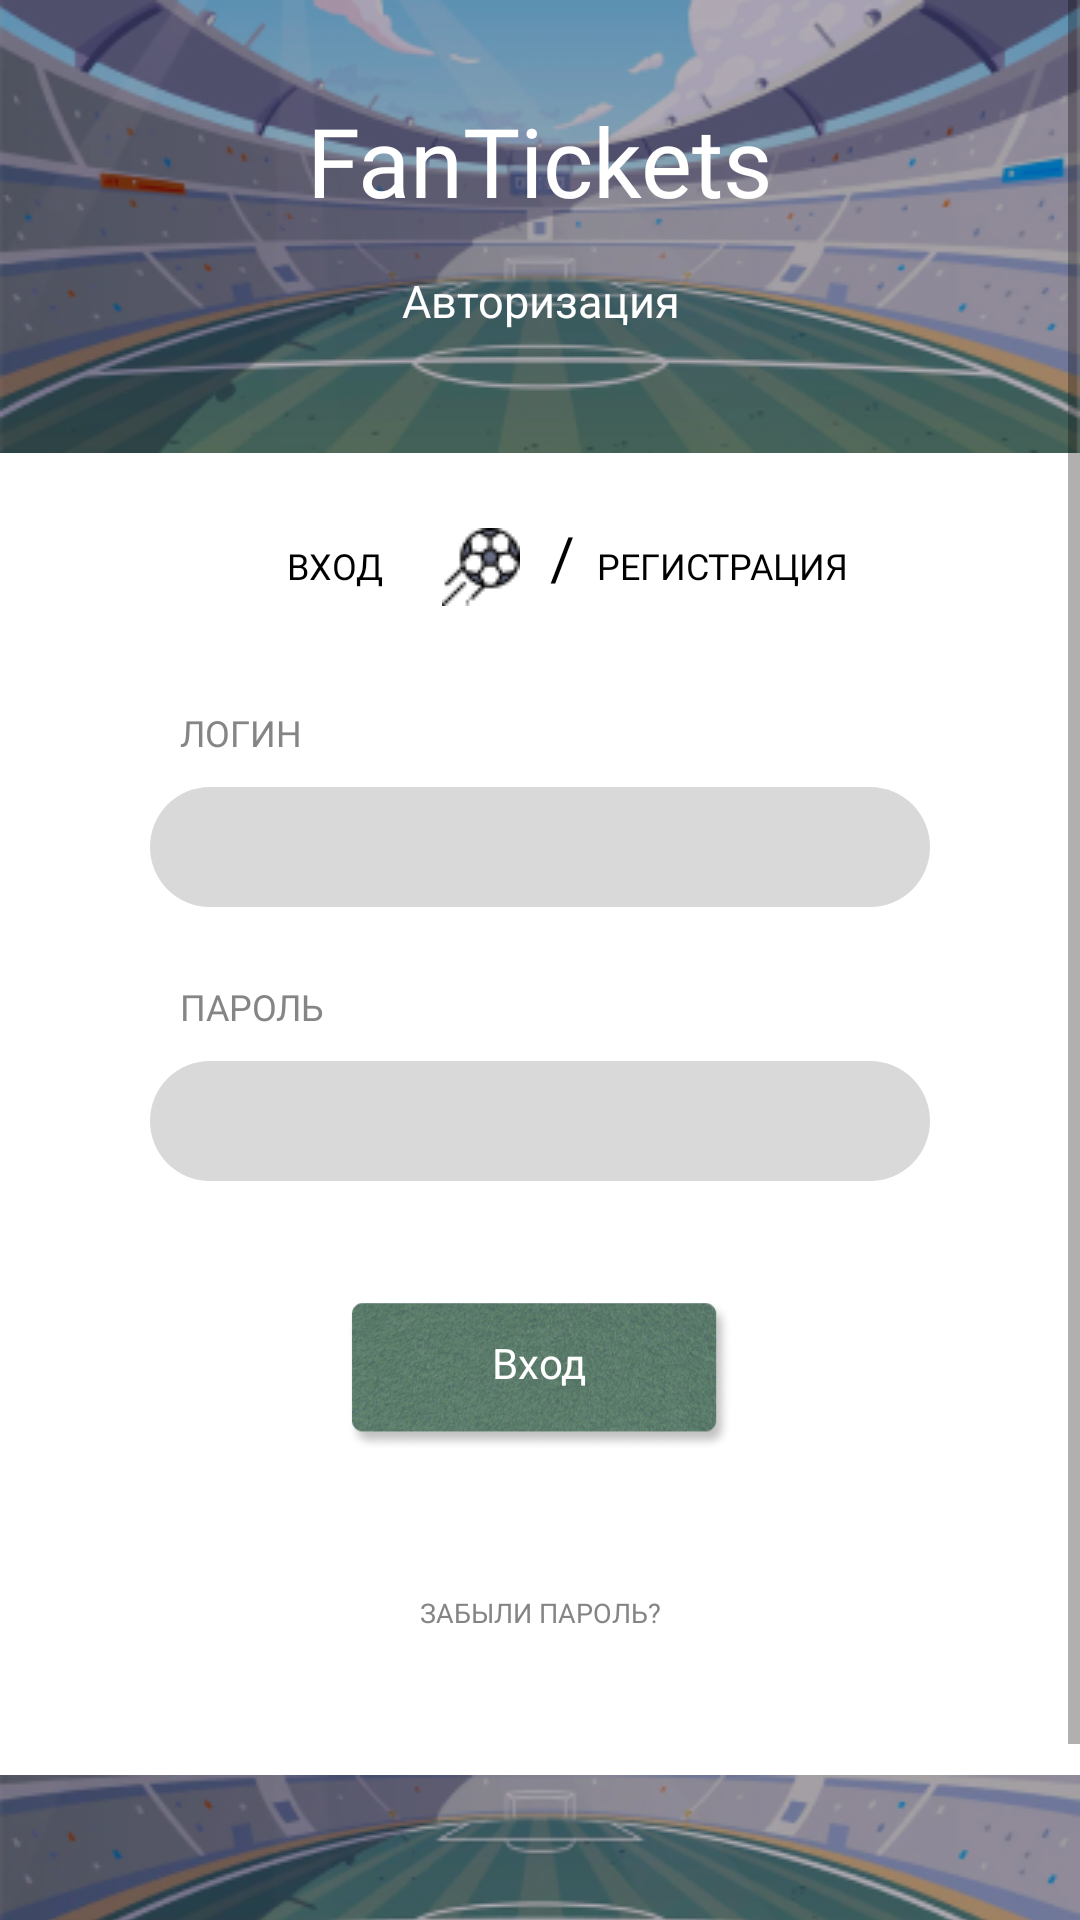

Write the Android layout XML for this screen, with the resource values it uses.
<!-- AndroidManifest.xml: application theme Theme.FanTickets -->
<!-- res/layout/login.xml -->
<?xml version="1.0" encoding="utf-8"?>
<ScrollView
    xmlns:android="http://schemas.android.com/apk/res/android"
    xmlns:app="http://schemas.android.com/apk/res-auto"
    xmlns:tools="http://schemas.android.com/tools"
    android:layout_width="match_parent"
    android:layout_height="match_parent">

    <LinearLayout
        android:layout_width="match_parent"
        android:layout_height="wrap_content"
        android:orientation="vertical">

        <FrameLayout
            android:layout_width="match_parent"
            android:layout_height="wrap_content">

            <ImageView
                android:id="@+id/header"
                android:layout_width="match_parent"
                android:layout_height="wrap_content"
                android:scaleType="fitXY"
                app:srcCompat="@drawable/header"
                tools:ignore="ImageContrastCheck" />

            <TextView
                android:id="@+id/logo"
                android:layout_width="match_parent"
                android:layout_height="wrap_content"
                android:fontFamily="@font/athiti"
                android:text="@string/app_name"
                android:layout_marginTop="32sp"
                android:textAlignment="center"
                android:textColor="@color/white"
                android:textSize="32sp" />

            <TextView
                android:id="@+id/mainpage"
                android:layout_width="match_parent"
                android:layout_height="wrap_content"
                android:fontFamily="@font/athiti"
                android:text="@string/authorization"
                android:textAlignment="center"
                android:layout_marginTop="90sp"
                android:textColor="@color/white"
                android:textSize="15sp" />
        </FrameLayout>

        <LinearLayout
            android:layout_width="wrap_content"
            android:layout_height="wrap_content"
            android:layout_gravity="center_horizontal"
            android:orientation="horizontal">

            <Button
                android:id="@+id/log_in"
                android:layout_width="72dp"
                android:layout_height="34dp"
                android:layout_marginStart="50sp"
                android:fontFamily="@font/athiti_semibold"
                android:layout_marginTop="20sp"
                android:background="@android:color/transparent"
                android:text="@string/log_in"
                android:textColor="@color/black"
                android:textSize="12sp"
                tools:ignore="SmallSp" />

            <ImageView
                android:layout_width="wrap_content"
                android:layout_height="wrap_content"
                android:layout_marginTop="25sp"
                app:srcCompat="@drawable/ball" />

            <TextView
                android:id="@+id/slash"
                android:layout_width="wrap_content"
                android:layout_height="wrap_content"
                android:fontFamily="@font/athiti_semibold"
                android:textColor="@color/black"
                android:layout_marginTop="20sp"
                android:layout_marginStart="10sp"
                android:textSize="20sp"
                android:text="@string/slash" />

            <Button
                android:id="@+id/registration"
                android:layout_width="wrap_content"
                android:layout_height="35dp"
                android:fontFamily="@font/athiti_semibold"
                android:layout_marginTop="20sp"
                android:layout_marginEnd="50sp"
                android:layout_marginStart="5sp"
                android:background="@android:color/transparent"
                android:onClick="onClickToReg"
                android:text="@string/registration"
                android:textColor="@color/black"
                android:textSize="12sp"
                tools:ignore="SmallSp" />

        </LinearLayout>


        <TextView
            android:id="@+id/user_login"
            android:layout_width="wrap_content"
            android:layout_height="wrap_content"
            android:layout_marginStart="60sp"
            android:layout_marginTop="30sp"
            android:fontFamily="@font/athiti"
            android:text="@string/user_login"
            android:textColor="@color/text_log_in"
            android:textSize="12sp" />

        <FrameLayout
            android:layout_width="match_parent"
            android:layout_height="50sp">

            <TextView
                android:layout_width="match_parent"
                android:layout_height="match_parent"
                android:layout_marginStart="50sp"
                android:layout_marginTop="10sp"
                android:layout_marginEnd="50sp"
                android:background="@drawable/gray_rectangle" />

            <EditText
                android:id="@+id/edit_login"
                android:layout_width="match_parent"
                android:layout_height="match_parent"
                android:layout_marginTop="10sp"
                android:layout_marginStart="60sp"
                android:layout_marginEnd="60sp"
                android:background="@null"
                android:ems="10"
                android:inputType="textPersonName"
                android:textSize="15sp" />

        </FrameLayout>

        <TextView
            android:id="@+id/user_password"
            android:layout_width="wrap_content"
            android:layout_height="wrap_content"
            android:fontFamily="@font/athiti"
            android:layout_marginTop="25sp"
            android:layout_marginStart="60sp"
            android:textColor="@color/text_log_in"
            android:textSize="12sp"
            android:text="@string/password"
            />

        <FrameLayout
            android:layout_width="match_parent"
            android:layout_height="50sp">

            <TextView
                android:layout_width="match_parent"
                android:layout_height="match_parent"
                android:layout_marginStart="50sp"
                android:layout_marginTop="10sp"
                android:layout_marginEnd="50sp"
                android:background="@drawable/gray_rectangle" />

            <EditText
                android:id="@+id/edit_password"
                android:layout_width="match_parent"
                android:layout_height="match_parent"
                android:background="@null"
                android:layout_marginTop="10sp"
                android:layout_marginStart="60sp"
                android:layout_marginEnd="60sp"
                android:textSize="15sp"
                android:ems="10"
                android:inputType="textPassword"
                tools:ignore="TextFields" />

        </FrameLayout>

        <FrameLayout
            android:layout_width="match_parent"
            android:layout_height="wrap_content">

            <ImageView
                android:id="@+id/login_button"
                android:layout_width="wrap_content"
                android:layout_height="50sp"
                android:layout_marginTop="40sp"
                android:layout_gravity="center_horizontal"
                app:srcCompat="@drawable/fonmatch"
                android:onClick="onClickEnterBD"/>
            <TextView
                android:id="@+id/login_button_text"
                android:layout_width="wrap_content"
                android:layout_height="wrap_content"
                android:fontFamily="@font/athiti_semibold"
                android:textColor="@color/white"
                android:layout_gravity="center_horizontal"
                android:layout_marginTop="51sp"
                android:text="@string/log_in" />

        </FrameLayout>

        <Button
            android:id="@+id/forgot_password"
            android:layout_width="match_parent"
            android:layout_height="wrap_content"
            android:fontFamily="@font/athiti"
            android:layout_marginTop="30sp"
            android:background="@android:color/transparent"
            android:text="@string/forgot_password"
            android:textColor="@color/text_log_in"
            android:textSize="9sp" />


        <include layout="@layout/footer"
            android:layout_width="fill_parent"
            android:layout_marginTop="30sp"
            android:layout_height="wrap_content"
            android:layout_gravity="bottom"/>


    </LinearLayout>
</ScrollView>
<!-- res/layout/footer.xml (included above) -->
<?xml version="1.0" encoding="utf-8"?>
<LinearLayout xmlns:android="http://schemas.android.com/apk/res/android"
    xmlns:app="http://schemas.android.com/apk/res-auto"
    android:layout_width="match_parent"
    android:layout_height="match_parent"
    android:orientation="vertical" >


    <ImageView
        android:id="@+id/footer"
        android:layout_width="match_parent"
        android:layout_height="wrap_content"
        android:scaleType="fitXY"
        android:layout_gravity="bottom"
        app:srcCompat="@drawable/footer" />
</LinearLayout>
<!-- resources referenced by this layout -->
<resources>
  <color name="black">#FF000000</color>
  <color name="text_log_in">#858585</color>
  <color name="white">#FFFFFFFF</color>
  <!-- drawable ball: png bitmap (drawable, 1063 bytes) -->
  <!-- drawable fonmatch: png bitmap (drawable-v24, 90467 bytes) -->
  <!-- drawable footer: png bitmap (drawable-v24, 53098 bytes) -->
  <!-- drawable gray_rectangle (drawable) -->
  <?xml version="1.0" encoding="utf-8"?>
  <selector xmlns:android="http://schemas.android.com/apk/res/android">
      <item>
          <shape android:shape="rectangle">
              <solid
                  android:color="@color/search" />
              <corners android:radius="30sp"/>
          </shape>
      </item>
  </selector>
  <!-- drawable header: png bitmap (drawable-v24, 74325 bytes) -->
  <string name="app_name">FanTickets</string>
  <string name="authorization">Авторизация</string>
  <string name="forgot_password">Забыли пароль?</string>
  <string name="log_in">Вход</string>
  <string name="password">ПАРОЛЬ</string>
  <string name="registration">Регистрация</string>
  <string name="slash">/</string>
  <string name="user_login">ЛОГИН</string>
  <style name="Theme.FanTickets" parent="Theme.MaterialComponents.Light.NoActionBar">
          
          <item name="colorPrimary">@color/purple_500</item>
          <item name="colorPrimaryVariant">@color/colorPrimaryDark</item>
          <item name="colorOnPrimary">@color/white</item>
          
          <item name="colorSecondary">@color/teal_200</item>
          <item name="colorSecondaryVariant">@color/teal_700</item>
          <item name="colorOnSecondary">@color/black</item>
          
          <item name="android:statusBarColor" tools:targetApi="l">?attr/colorPrimaryVariant</item>
          
      </style>
  <color name="search">#D9D9D9</color>
  <color name="purple_500">#5E92B3</color>
  <color name="colorPrimaryDark">#5E92B3</color>
  <color name="teal_200">#5E92B3</color>
  <color name="teal_700">#FF018786</color>
</resources>
